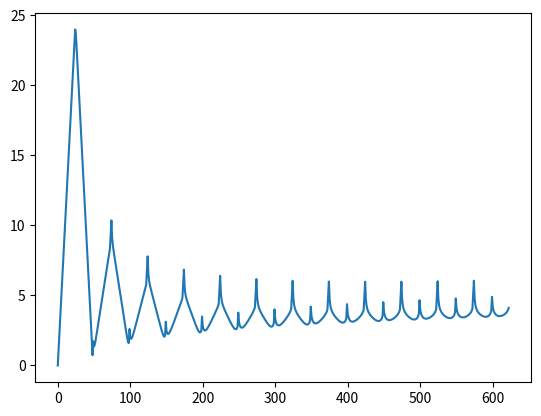

Generate this figure with matplotlib:
import numpy as np
from matplotlib import pyplot as plt


N = 24  # grid resolution
t = N  # current time


def pos_at(t):
    period = 2*(N+1)
    p = t % period
    return p * (p <= N) + (period - 1 - p) * (p > N)

hr = 1
vr1 = 1
vr2 = 1
omega = np.zeros((N+2, N+2))  # pairwise resistance
omega[1:-1, 1:-1] = np.abs(np.arange(N).reshape(-1, 1) - np.arange(N).reshape(1, -1)) * hr  # initialize as a series of resistors
omega[0, :] = omega[1, :]  # make extra copy of the first and last positions
omega[:, 0] = omega[:, 1]
omega[-1, :] = omega[-2, :]
omega[:, -1] = omega[:, -2]
l = list(map(lambda x: x*hr, range(N)))
for i in range(t+1, (N+1)**2-1):
    pt = pos_at(i)
    ptm1 = pos_at(i-1)
    if pt != ptm1:
        omega[-1, :] = omega[ptm1 + 1, :] + hr
        omega[-1, -1] = 0
        omega[:, -1] = omega[-1, :]
        omega -= ((omega[:, -1] - omega[:, pt+1]).reshape(-1, 1)
                  - (omega[-1, :] - omega[pt+1, :]).reshape(1, -1))**2 / (4*vr2 + 4*omega[pt+1, -1])
    else:
        omega[-1, :] = omega[ptm1 + 1, :] + vr1
        omega[-1, -1] = 0
        omega[:, -1] = omega[-1, :]
    omega[pt+1, :] = omega[-1, :]
    omega[:, pt+1] = omega[:, -1]
    l.append(omega[0, pt+1])
plt.plot(l)
